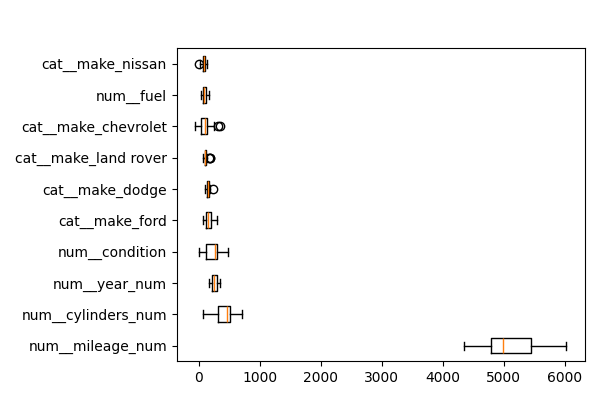

The file beside this chart, header and first rows:
feature, importances_mean
num__mileage_num, 5076
num__cylinders_num, 421.4
num__year_num, 259.9
num__condition, 235.1
cat__make_ford, 168.6
cat__make_dodge, 155.2
cat__make_land rover, 115.3
cat__make_chevrolet, 112.8
num__fuel, 100.2
cat__make_nissan, 78.01
cat__make_subaru, 50.25
cat__make_bmw, 22.67
cat__make_lexus, 7.804
num__transmission, 3.416
cat__make_gmc, 2.564
cat__make_volkswagen, 1.219
cat__make_ram, 0.6199
cat__make_audi, 0.1949
cat__make_cadillac, 0.0
cat__make_fiat, 0.0
cat__make_acura, 0.0
cat__make_saturn, 0.0
cat__make_saab, 0.0
cat__make_chevy, 0.0
cat__make_freightliner, 0.0
cat__make_buick, 0.0
cat__make_amc, 0.0
cat__make_honda, 0.0
cat__make_hummer, 0.0
cat__make_mazda, 0.0
cat__make_mercedes, 0.0
cat__make_lincoln, 0.0
cat__make_maserati, 0.0
cat__make_kia, 0.0
cat__make_jaguar, 0.0
cat__make_infiniti, 0.0
cat__make_international, 0.0
cat__make_tesla, 0.0
cat__make_toyota, 0.0
cat__make_mercedes-benz, 0.0
cat__make_mercedes benz, 0.0
cat__make_pontiac, 0.0
cat__make_porsche, 0.0
cat__make_mitsubishi, 0.0
cat__make_mercury, 0.0
cat__make_vw, 0.0
cat__make_scion, 0.0
cat__make_suzuki, 0.0
cat__make_volvo, -0.0213
cat__make_chrysler, -0.7676
num__title_status, -2.816
cat__make_hyundai, -8.055
cat__make_jeep, -11.95
